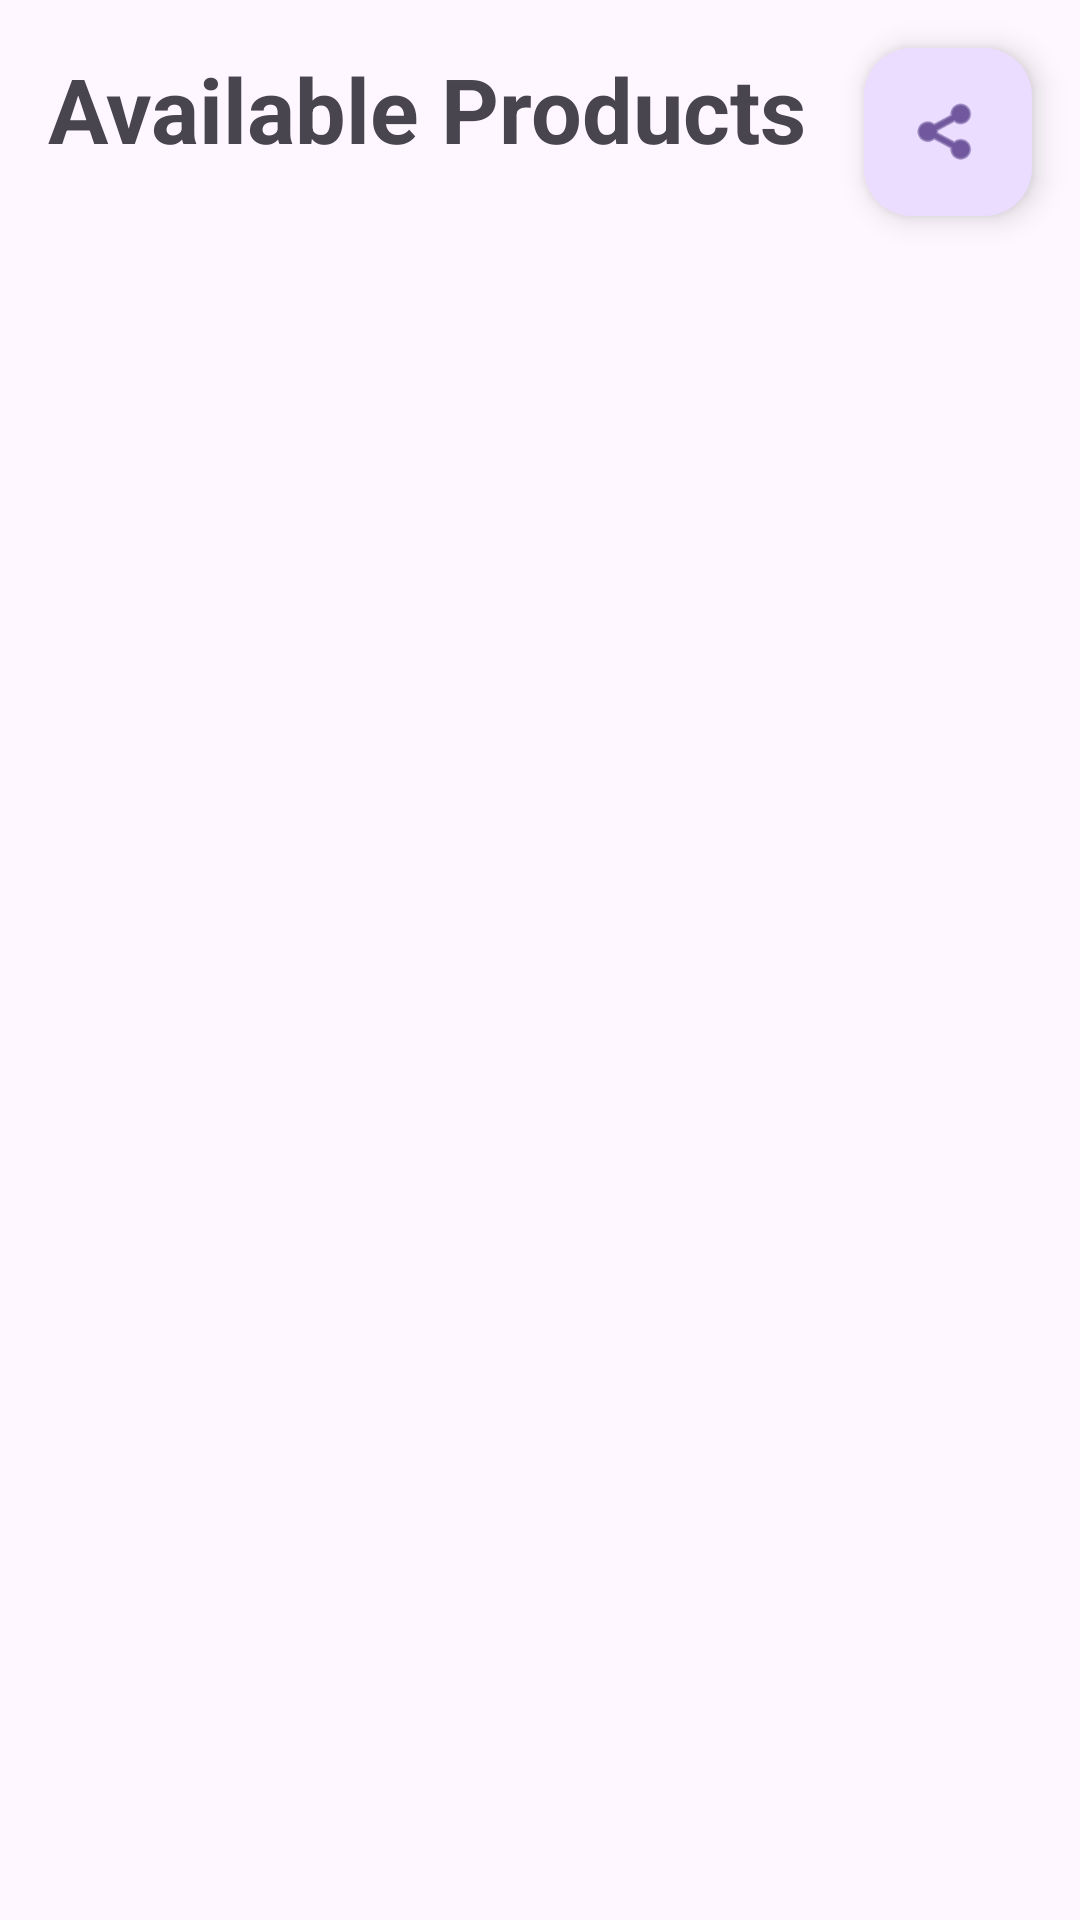

This screen was rendered from an Android layout file. Write that file and the resources it references.
<!-- AndroidManifest.xml: application theme Theme.ProductEmailer -->
<!-- res/layout/activity_main.xml -->
<?xml version="1.0" encoding="utf-8"?>
<androidx.constraintlayout.widget.ConstraintLayout xmlns:android="http://schemas.android.com/apk/res/android"
    xmlns:app="http://schemas.android.com/apk/res-auto"
    xmlns:tools="http://schemas.android.com/tools"
    android:layout_width="match_parent"
    android:layout_height="match_parent"
    android:orientation="vertical"
    android:id="@+id/main"
    tools:context=".MainActivity">

    <TextView
        android:id="@+id/MainHeader"
        android:layout_width="0dp"
        android:layout_height="0dp"
        android:layout_margin="16dp"
        android:text="@string/main_header_text"
        android:textSize="30sp"
        android:textStyle="bold"
        app:layout_constraintBottom_toTopOf="@+id/mainRecyclerView"
        app:layout_constraintEnd_toStartOf="@+id/shareBtn"
        app:layout_constraintStart_toStartOf="parent"
        app:layout_constraintTop_toTopOf="parent" />

    <androidx.recyclerview.widget.RecyclerView
        android:id="@+id/mainRecyclerView"
        android:layout_width="0dp"
        android:layout_height="0dp"
        android:layout_margin="16dp"
        android:orientation="vertical"
        app:layoutManager="androidx.recyclerview.widget.LinearLayoutManager"
        app:layout_constraintBottom_toBottomOf="parent"
        app:layout_constraintEnd_toEndOf="parent"
        app:layout_constraintStart_toStartOf="parent"
        app:layout_constraintTop_toBottomOf="@+id/shareBtn" />

    <com.google.android.material.floatingactionbutton.FloatingActionButton
        android:id="@+id/shareBtn"
        android:layout_width="wrap_content"
        android:layout_height="wrap_content"
        android:layout_margin="16dp"
        android:clickable="true"
        android:contentDescription="@string/share_btn_text"
        app:layout_constraintEnd_toEndOf="parent"
        app:layout_constraintTop_toTopOf="parent"
        app:srcCompat="@android:drawable/ic_menu_share" />

</androidx.constraintlayout.widget.ConstraintLayout>
<!-- resources referenced by this layout -->
<resources>
  <string name="main_header_text">Available Products</string>
  <string name="share_btn_text">Share via email</string>
  <style name="Theme.ProductEmailer" parent="Base.Theme.ProductEmailer" />
  <style name="Base.Theme.ProductEmailer" parent="Theme.Material3.DayNight.NoActionBar">
          
          
      </style>
</resources>
